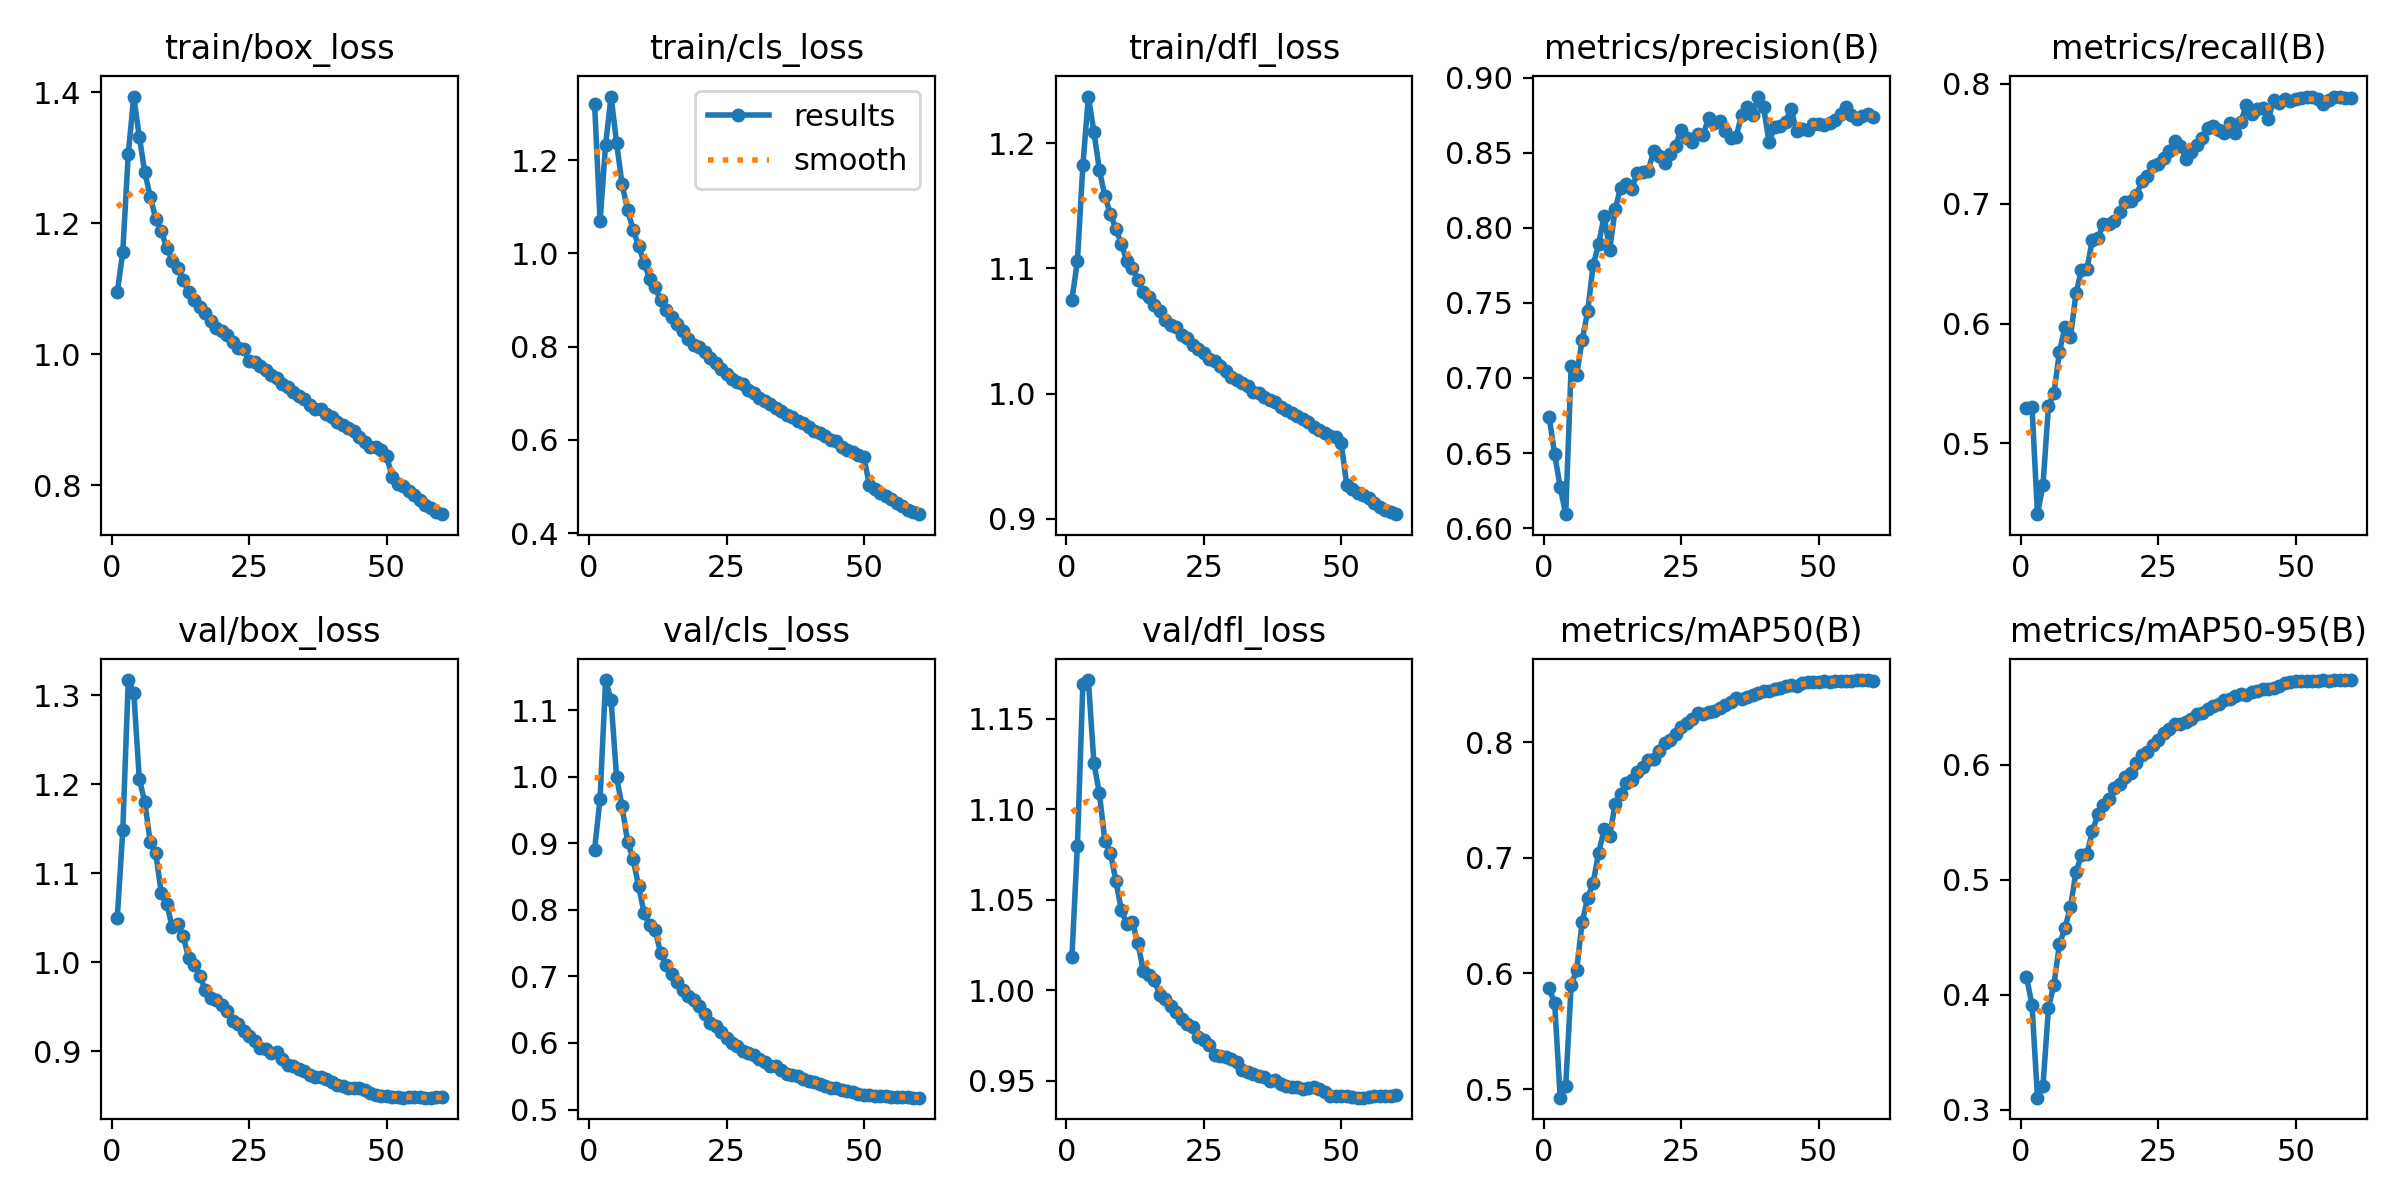

The table this chart was drawn from, first rows:
epoch, time, train/box_loss, train/cls_loss, train/dfl_loss, metrics/precision(B), metrics/recall(B), metrics/mAP50(B), metrics/mAP50-95(B), val/box_loss, val/cls_loss, val/dfl_loss, lr/pg0, lr/pg1, lr/pg2
1, 611.7, 1.094, 1.321, 1.075, 0.6738, 0.5299, 0.5872, 0.4156, 1.05, 0.8904, 1.018, 0.003332, 0.003332, 0.003332
2, 1126, 1.156, 1.068, 1.106, 0.6492, 0.5308, 0.5742, 0.3916, 1.148, 0.9674, 1.08, 0.006555, 0.006555, 0.006555
3, 1632, 1.306, 1.233, 1.182, 0.6272, 0.4411, 0.4926, 0.3107, 1.317, 1.145, 1.169, 0.009668, 0.009668, 0.009668
4, 2138, 1.393, 1.336, 1.237, 0.6093, 0.4653, 0.5023, 0.3209, 1.303, 1.116, 1.171, 0.009505, 0.009505, 0.009505
5, 2647, 1.332, 1.237, 1.209, 0.7078, 0.531, 0.5898, 0.389, 1.206, 0.9995, 1.126, 0.00934, 0.00934, 0.00934
6, 3168, 1.278, 1.148, 1.179, 0.7019, 0.5422, 0.6033, 0.409, 1.18, 0.9556, 1.109, 0.009175, 0.009175, 0.009175
7, 3678, 1.241, 1.093, 1.158, 0.7253, 0.5765, 0.6445, 0.4443, 1.135, 0.9025, 1.083, 0.00901, 0.00901, 0.00901
8, 4187, 1.206, 1.051, 1.144, 0.7442, 0.5969, 0.6653, 0.4581, 1.122, 0.8765, 1.076, 0.008845, 0.008845, 0.008845
9, 4697, 1.188, 1.016, 1.132, 0.7751, 0.5885, 0.6785, 0.4766, 1.078, 0.8359, 1.061, 0.00868, 0.00868, 0.00868
10, 5206, 1.162, 0.9802, 1.12, 0.7891, 0.6252, 0.7045, 0.5065, 1.066, 0.7956, 1.044, 0.008515, 0.008515, 0.008515
11, 5716, 1.143, 0.945, 1.106, 0.808, 0.6445, 0.7246, 0.5215, 1.039, 0.7773, 1.037, 0.00835, 0.00835, 0.00835
12, 6225, 1.131, 0.9269, 1.1, 0.7851, 0.6456, 0.7192, 0.523, 1.042, 0.7702, 1.038, 0.008185, 0.008185, 0.008185
13, 6736, 1.114, 0.9003, 1.091, 0.8123, 0.6701, 0.7464, 0.5423, 1.029, 0.7357, 1.026, 0.00802, 0.00802, 0.00802
14, 7245, 1.095, 0.8789, 1.081, 0.8267, 0.6711, 0.7553, 0.557, 1.004, 0.7173, 1.011, 0.007855, 0.007855, 0.007855
15, 7755, 1.083, 0.8642, 1.077, 0.8289, 0.6832, 0.7643, 0.5654, 0.9969, 0.7032, 1.008, 0.00769, 0.00769, 0.00769
16, 8265, 1.071, 0.8483, 1.071, 0.8256, 0.6833, 0.7674, 0.5701, 0.9846, 0.6923, 1.005, 0.007525, 0.007525, 0.007525
17, 8774, 1.062, 0.8324, 1.066, 0.8361, 0.6853, 0.7741, 0.5797, 0.9685, 0.6798, 0.9975, 0.00736, 0.00736, 0.00736
18, 9284, 1.051, 0.8163, 1.059, 0.8372, 0.6928, 0.7788, 0.5837, 0.9599, 0.6701, 0.995, 0.007195, 0.007195, 0.007195
19, 9793, 1.039, 0.8035, 1.055, 0.8375, 0.7014, 0.7849, 0.5897, 0.9569, 0.665, 0.9912, 0.00703, 0.00703, 0.00703
20, 10303, 1.036, 0.7981, 1.053, 0.8512, 0.7023, 0.7856, 0.5932, 0.9512, 0.6557, 0.9881, 0.006865, 0.006865, 0.006865
21, 10812, 1.029, 0.7874, 1.047, 0.8476, 0.7075, 0.7928, 0.6013, 0.9451, 0.6435, 0.9841, 0.0067, 0.0067, 0.0067
22, 11322, 1.019, 0.7753, 1.044, 0.843, 0.7185, 0.7996, 0.6083, 0.9337, 0.6306, 0.9815, 0.006535, 0.006535, 0.006535
23, 11832, 1.01, 0.7638, 1.039, 0.8493, 0.7229, 0.8021, 0.6116, 0.93, 0.6252, 0.9797, 0.00637, 0.00637, 0.00637
24, 12342, 1.008, 0.7522, 1.036, 0.8547, 0.7312, 0.8071, 0.6174, 0.9221, 0.6159, 0.9739, 0.006205, 0.006205, 0.006205
25, 12851, 0.9898, 0.7418, 1.032, 0.8652, 0.7334, 0.8131, 0.6214, 0.9168, 0.6078, 0.9723, 0.00604, 0.00604, 0.00604
26, 13361, 0.9882, 0.7315, 1.028, 0.8598, 0.7377, 0.8169, 0.6278, 0.9116, 0.5998, 0.9698, 0.005875, 0.005875, 0.005875
27, 13871, 0.9818, 0.7247, 1.026, 0.8571, 0.744, 0.8199, 0.6313, 0.9029, 0.595, 0.9643, 0.00571, 0.00571, 0.00571
28, 14382, 0.9758, 0.7196, 1.022, 0.8626, 0.7523, 0.825, 0.6353, 0.9023, 0.5886, 0.9635, 0.005545, 0.005545, 0.005545
29, 14891, 0.9679, 0.7078, 1.018, 0.8617, 0.7482, 0.8245, 0.636, 0.8981, 0.5856, 0.9631, 0.00538, 0.00538, 0.00538
30, 15401, 0.9629, 0.6999, 1.013, 0.8731, 0.7371, 0.8258, 0.6371, 0.8987, 0.582, 0.9622, 0.005215, 0.005215, 0.005215
31, 15910, 0.9538, 0.6908, 1.011, 0.8696, 0.7434, 0.8271, 0.6399, 0.8906, 0.5762, 0.9604, 0.00505, 0.00505, 0.00505
32, 16420, 0.9495, 0.6838, 1.009, 0.8708, 0.7485, 0.8295, 0.6444, 0.8843, 0.5712, 0.956, 0.004885, 0.004885, 0.004885
33, 16930, 0.9421, 0.678, 1.006, 0.8644, 0.755, 0.8324, 0.6451, 0.8828, 0.5661, 0.9546, 0.00472, 0.00472, 0.00472
34, 17440, 0.9358, 0.6693, 1.002, 0.8599, 0.7632, 0.8348, 0.6487, 0.8797, 0.5651, 0.9539, 0.004555, 0.004555, 0.004555
35, 17950, 0.9314, 0.662, 1, 0.8606, 0.7651, 0.8381, 0.6512, 0.8778, 0.5592, 0.9525, 0.00439, 0.00439, 0.00439
36, 18459, 0.9219, 0.6533, 0.9971, 0.8748, 0.7612, 0.8374, 0.6533, 0.8731, 0.5541, 0.952, 0.004225, 0.004225, 0.004225
37, 18969, 0.9166, 0.6487, 0.9948, 0.8802, 0.7585, 0.839, 0.6562, 0.8706, 0.5513, 0.9499, 0.00406, 0.00406, 0.00406
38, 19479, 0.9159, 0.6402, 0.9934, 0.8749, 0.767, 0.8406, 0.6573, 0.8706, 0.5497, 0.9501, 0.003895, 0.003895, 0.003895
39, 19988, 0.908, 0.6359, 0.9896, 0.8873, 0.7585, 0.8425, 0.66, 0.8681, 0.5461, 0.9484, 0.00373, 0.00373, 0.00373
40, 20498, 0.9041, 0.6279, 0.9869, 0.8804, 0.7683, 0.8441, 0.6613, 0.8649, 0.5429, 0.9473, 0.003565, 0.003565, 0.003565
41, 21008, 0.8966, 0.62, 0.9843, 0.8569, 0.7821, 0.8439, 0.661, 0.8613, 0.5411, 0.9465, 0.0034, 0.0034, 0.0034
42, 21520, 0.892, 0.6138, 0.9824, 0.8669, 0.7749, 0.8459, 0.6637, 0.8603, 0.5387, 0.9464, 0.003235, 0.003235, 0.003235
43, 22033, 0.8871, 0.6078, 0.9795, 0.8675, 0.7786, 0.847, 0.6647, 0.858, 0.5361, 0.9454, 0.00307, 0.00307, 0.00307
44, 22542, 0.8832, 0.5992, 0.9773, 0.8705, 0.7799, 0.8483, 0.6656, 0.8583, 0.5331, 0.9459, 0.002905, 0.002905, 0.002905
45, 23052, 0.873, 0.5975, 0.9736, 0.8792, 0.7708, 0.8494, 0.6661, 0.8586, 0.5316, 0.9467, 0.00274, 0.00274, 0.00274
46, 23562, 0.8655, 0.5845, 0.9709, 0.8642, 0.7865, 0.8485, 0.6672, 0.8557, 0.5297, 0.9454, 0.002575, 0.002575, 0.002575
47, 24072, 0.8582, 0.5793, 0.9684, 0.8656, 0.7842, 0.851, 0.6689, 0.8533, 0.5278, 0.9437, 0.00241, 0.00241, 0.00241
48, 24582, 0.8586, 0.5742, 0.9663, 0.8652, 0.7873, 0.8518, 0.6708, 0.8508, 0.5258, 0.9417, 0.002245, 0.002245, 0.002245
49, 25092, 0.853, 0.5682, 0.9657, 0.869, 0.7855, 0.8523, 0.672, 0.8491, 0.5237, 0.9414, 0.00208, 0.00208, 0.00208
50, 25601, 0.845, 0.5625, 0.9603, 0.8689, 0.7871, 0.8523, 0.6727, 0.8492, 0.5222, 0.9413, 0.001915, 0.001915, 0.001915
51, 26145, 0.812, 0.5034, 0.9272, 0.8682, 0.7884, 0.8528, 0.6728, 0.8487, 0.5215, 0.9414, 0.00175, 0.00175, 0.00175
52, 26652, 0.8015, 0.4943, 0.924, 0.8697, 0.7885, 0.8525, 0.6728, 0.8478, 0.5204, 0.9407, 0.001585, 0.001585, 0.001585
53, 27159, 0.7981, 0.4862, 0.9203, 0.872, 0.7892, 0.8531, 0.6731, 0.8477, 0.5199, 0.9406, 0.00142, 0.00142, 0.00142
54, 27666, 0.7914, 0.4796, 0.9189, 0.8755, 0.787, 0.853, 0.6733, 0.8481, 0.5199, 0.9406, 0.001255, 0.001255, 0.001255
55, 28174, 0.7855, 0.4737, 0.9164, 0.8806, 0.7827, 0.8533, 0.6734, 0.8481, 0.5193, 0.941, 0.00109, 0.00109, 0.00109
56, 28681, 0.7767, 0.4641, 0.9122, 0.8753, 0.7861, 0.8532, 0.6732, 0.848, 0.519, 0.9413, 0.000925, 0.000925, 0.000925
57, 29189, 0.7701, 0.4582, 0.909, 0.8726, 0.7888, 0.8538, 0.6735, 0.8477, 0.5187, 0.9414, 0.00076, 0.00076, 0.00076
58, 29696, 0.7655, 0.4502, 0.9073, 0.8742, 0.7887, 0.8538, 0.6738, 0.8476, 0.5184, 0.9415, 0.000595, 0.000595, 0.000595
59, 30204, 0.7584, 0.4459, 0.9055, 0.8758, 0.7883, 0.8534, 0.6738, 0.8478, 0.5179, 0.9417, 0.00043, 0.00043, 0.00043
60, 30711, 0.7557, 0.4407, 0.9036, 0.8739, 0.7882, 0.8533, 0.6738, 0.848, 0.5178, 0.9419, 0.000265, 0.000265, 0.000265
